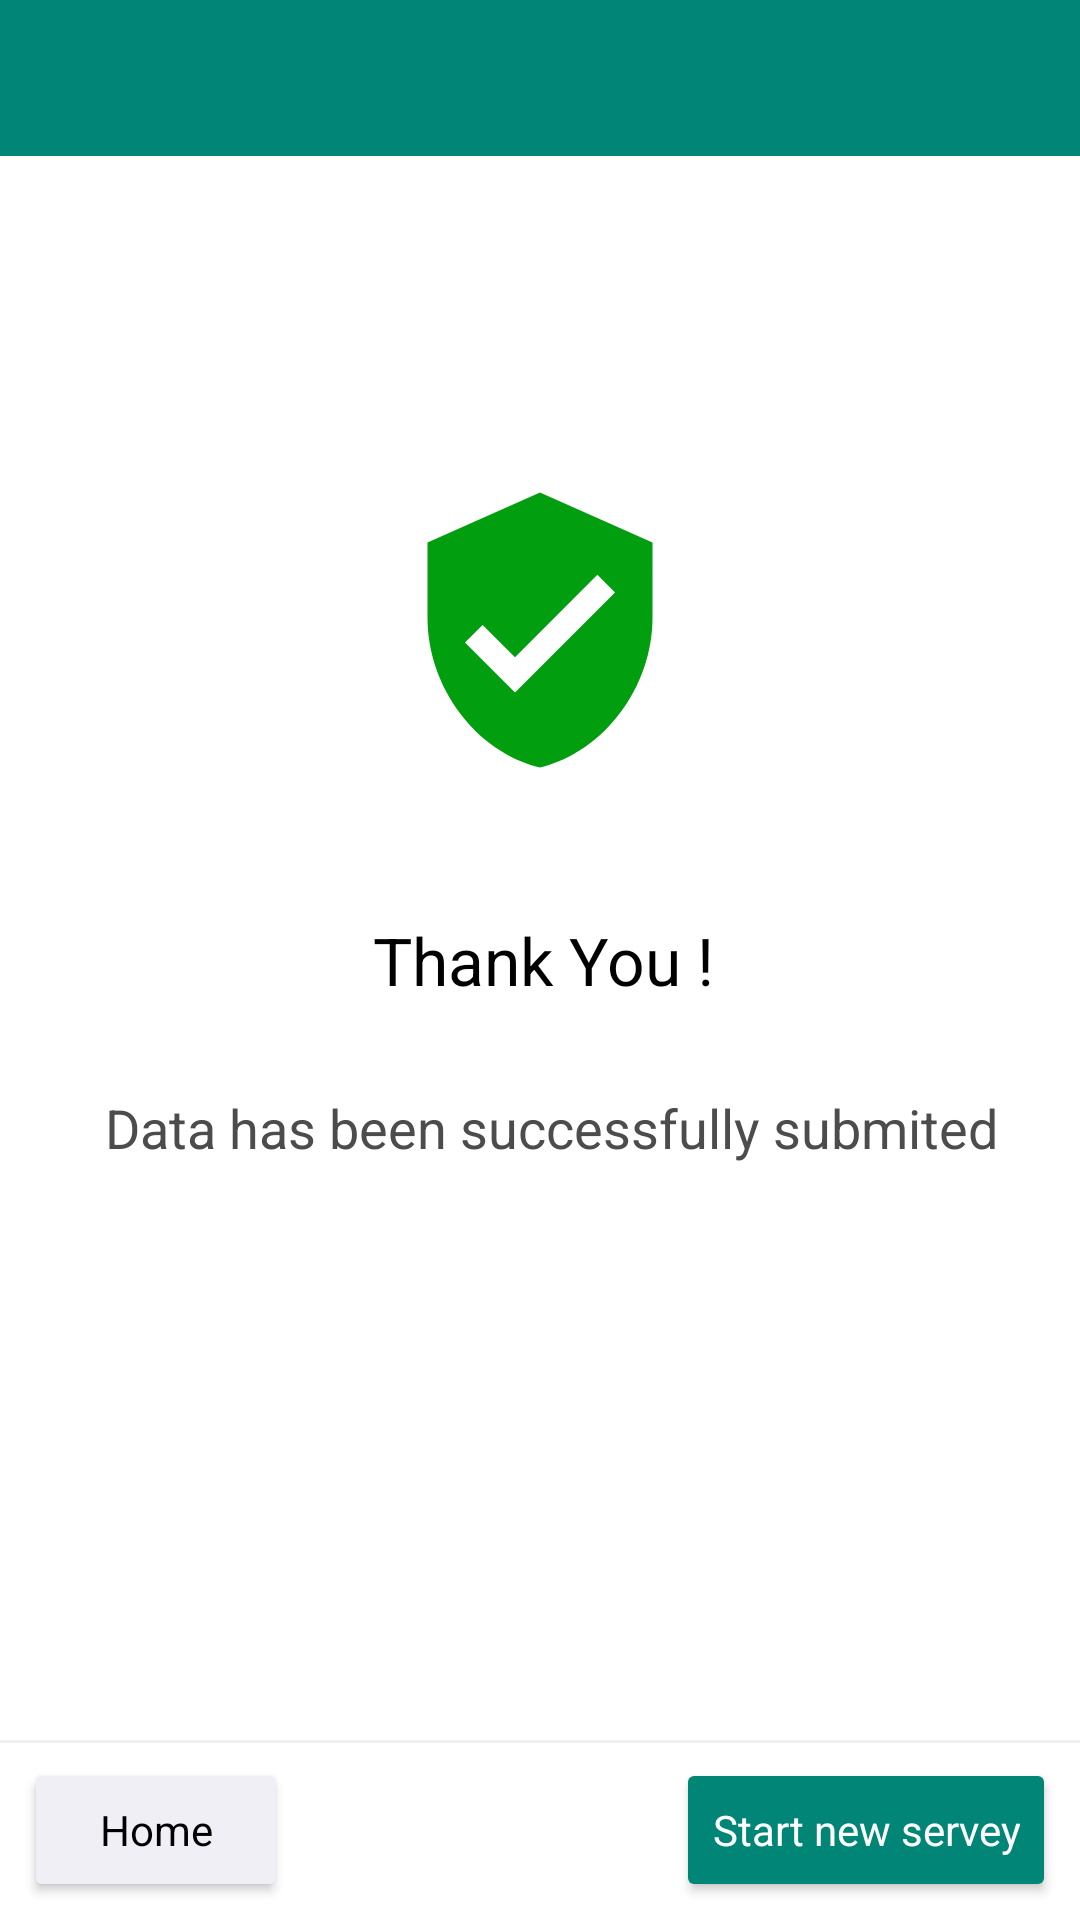

Reconstruct the res/layout file that produces this screen, plus the resources it refers to.
<!-- AndroidManifest.xml: application theme AppTheme.NoActionBar -->
<!-- res/layout/finisher.xml -->
<?xml version="1.0" encoding="utf-8"?>
<layout
    xmlns:android="http://schemas.android.com/apk/res/android"
    xmlns:app="http://schemas.android.com/apk/res-auto"


    >

    <data>

        <import type="android.view.View">

        </import>

        <variable
            name="onclick"
            type="com.softtech360.totalservey.fragment.Finisher.MyClickHandler" />


    </data>


    <FrameLayout
        android:layout_width="match_parent"
        android:background="@color/white"
        android:layout_height="match_parent"
        android:clickable="true"
        android:fitsSystemWindows="true"
        android:focusable="true"
        android:orientation="vertical">


        <RelativeLayout
            android:layout_width="match_parent"
            android:layout_height="match_parent"
            android:background="@color/white"
            >


            <com.google.android.material.appbar.AppBarLayout
                android:layout_width="match_parent"
                android:layout_height="wrap_content"
                android:id="@+id/appbar"
                >
                <include layout="@layout/toolbar"
                    >

                </include>

            </com.google.android.material.appbar.AppBarLayout>


            <RelativeLayout
                android:layout_width="match_parent"
                android:layout_height="match_parent"
                >


                <androidx.appcompat.widget.AppCompatTextView
                    android:id="@+id/titlename"
                    style="@style/TextBorder"
                    android:layout_width="wrap_content"
                    android:layout_gravity="center_vertical"
                    android:singleLine="true"
                    android:textColor="@color/black"
                    android:textSize="@dimen/_22sdp"
                    android:text="Thank You ! "
                    android:layout_centerInParent="true"
                    android:layout_marginStart="@dimen/_32sdp"
                    android:layout_marginLeft="@dimen/_32sdp"

                    />
                <androidx.appcompat.widget.AppCompatTextView
                    android:id="@+id/title_desc"
                    style="@style/TextBorder"
                    android:layout_width="wrap_content"
                    android:layout_gravity="center_vertical"
                    android:singleLine="true"
                    android:textColor="@color/black_light"
                    android:textSize="@dimen/_18sdp"
                    android:layout_marginTop="@dimen/_16sdp"
                    android:text="Data has been successfully submited"
                    android:layout_below="@+id/titlename"
                    android:layout_centerHorizontal="true"
                    android:layout_marginStart="@dimen/_32sdp"
                    android:layout_marginLeft="@dimen/_32sdp"

                    />

                <androidx.appcompat.widget.AppCompatImageView
                    android:layout_width="@dimen/_100sdp"
                    android:layout_height="@dimen/_100sdp"
                    android:layout_above="@+id/titlename"
                    android:layout_centerHorizontal="true"
                    app:srcCompat="@drawable/verified"
                    android:layout_marginBottom="@dimen/_40sdp"
                    />



                <RelativeLayout
                    android:layout_width="match_parent"
                    android:layout_height="@dimen/_60sdp"
                    android:id="@+id/bottom_view"
                    android:layout_alignParentBottom="true"
                    >
                    <View
                        android:id="@+id/divider_two"
                        android:layout_width="match_parent"
                        android:layout_height="1dp"
                        android:alpha="0.2"
                        android:background="@color/divider_color"
                        />


                    <androidx.appcompat.widget.AppCompatButton
                        android:layout_gravity="end"
                        style="@style/Button"
                        android:layout_alignParentRight="true"
                        android:layout_alignParentEnd="true"
                        android:text="Start new servey"
                        android:id="@+id/done_btn"
                        android:onClick="@{onclick::onNewsurvey}"
                        android:layout_centerVertical="true"
                        android:layout_marginTop="@dimen/_8sdp"
                        android:layout_marginEnd="@dimen/_8sdp"
                        android:layout_marginRight="@dimen/_8sdp"
                        />

                    <androidx.appcompat.widget.AppCompatButton
                        android:id="@+id/cancel"
                        style="@style/Button"
                        android:layout_width="wrap_content"
                        android:backgroundTint="@color/gray"
                        android:layout_height="wrap_content"
                        android:onClick="@{onclick::onHome}"
                        android:text="@string/home"
                        android:textColor="@color/black"
                        android:layout_marginTop="@dimen/_8sdp"
                        android:textAppearance="?android:attr/textAppearanceSmall"
                        android:layout_centerVertical="true"
                        android:layout_alignParentStart="true"
                        android:layout_alignParentLeft="true"
                        android:layout_marginStart="@dimen/_8sdp"
                        android:layout_marginLeft="@dimen/_8sdp"
                        />






                </RelativeLayout>



            </RelativeLayout>


        </RelativeLayout>






    </FrameLayout>






</layout>
<!-- res/layout/toolbar.xml (included above) -->
<?xml version="1.0" encoding="utf-8"?>
<androidx.appcompat.widget.Toolbar
    xmlns:android="http://schemas.android.com/apk/res/android"
    xmlns:app="http://schemas.android.com/apk/res-auto"
    xmlns:tools="http://schemas.android.com/tools"
    android:id="@+id/toolbar"
    android:clipToPadding="false"
    android:layout_width="match_parent"
    android:layout_height="@dimen/_52sdp"
    android:minHeight="?attr/actionBarSize"
    android:popupTheme="@style/ThemeOverlay.AppCompat.Light"
    app:layout_collapseMode="pin"
    android:background="@color/theme_color"
    app:contentScrim="@android:color/white"
    app:contentInsetLeft="0dp"
    app:contentInsetStart="0dp"
    app:contentInsetRight="0dp"
    app:contentInsetEnd="0dp"
    >

    <RelativeLayout
        android:id="@+id/toolbarRel_layout"
        android:layout_width="match_parent"
        android:layout_height="match_parent"
        android:gravity="center_vertical">



        <androidx.appcompat.widget.AppCompatImageView
            android:id="@+id/img_toolbar_back"
            android:layout_width="@dimen/_50sdp"
            android:layout_height="@dimen/_40sdp"
            android:clickable="true"
            android:focusable="true"
            android:background="?attr/selectableItemBackgroundBorderless"
            android:layout_centerVertical="true"
            android:padding="@dimen/_8sdp"
            app:srcCompat="@drawable/back"
            android:visibility="gone"
            />


        <androidx.appcompat.widget.AppCompatTextView
            android:id="@+id/txt_toolbar"
            android:layout_width="wrap_content"
            android:layout_height="wrap_content"
            style="@style/TextAppearance.AppCompat.Widget.ActionBar.Title"
            android:textColor="@color/white"
            android:singleLine="true"
            android:maxLength="30"
            android:layout_toEndOf="@+id/img_toolbar_back"
            android:layout_toRightOf="@+id/img_toolbar_back"
            android:layout_centerVertical="true"
            android:text="Test"
            android:visibility="gone"
            />
        <androidx.appcompat.widget.AppCompatTextView
            android:id="@+id/onlytxt_toolbar"
            android:layout_width="wrap_content"
            android:layout_height="wrap_content"
            style="@style/TextAppearance.AppCompat.Widget.ActionBar.Title"
            android:textColor="@color/white"
            android:singleLine="true"
            android:layout_centerVertical="true"
            android:text=""
            android:layout_marginStart="@dimen/_16sdp"
            android:layout_marginLeft="@dimen/_16sdp"
            android:visibility="visible"
            />



        <androidx.appcompat.widget.AppCompatImageView
            android:id="@+id/more"
            android:layout_width="@dimen/_50sdp"
            android:layout_height="@dimen/_40sdp"
            android:clickable="true"
            android:focusable="true"
            android:layout_alignParentEnd="true"
            android:layout_alignParentRight="true"
            android:background="?attr/selectableItemBackgroundBorderless"
            android:layout_centerVertical="true"
            android:padding="@dimen/_8sdp"
            app:srcCompat="@drawable/more_vert"
            android:visibility="gone"
            />

        <androidx.appcompat.widget.AppCompatImageView
            android:layout_width="@dimen/_45sdp"
            android:layout_height="@dimen/_35sdp"
            android:clickable="true"
            android:focusable="true"
            android:layout_toStartOf="@+id/more"
            android:layout_toLeftOf="@+id/more"
            android:background="?attr/selectableItemBackgroundBorderless"
            android:layout_centerVertical="true"
            android:padding="@dimen/_8sdp"
            app:srcCompat="@drawable/synch"
            android:visibility="gone"
            />





    </RelativeLayout>






</androidx.appcompat.widget.Toolbar>
<!-- resources referenced by this layout -->
<resources>
  <color name="black">#000</color>
  <color name="black_light">#4c4c4c</color>
  <color name="divider_color">#ffb6b6b6</color>
  <color name="gray">#F0EFF5</color>
  <color name="theme_color">#008577</color>
  <color name="white">#ffffff</color>
  <dimen name="_100sdp">100.00dp</dimen>
  <dimen name="_16sdp">16.00dp</dimen>
  <dimen name="_18sdp">18.00dp</dimen>
  <dimen name="_22sdp">22.00dp</dimen>
  <dimen name="_32sdp">32.00dp</dimen>
  <dimen name="_35sdp">35.00dp</dimen>
  <dimen name="_40sdp">40.00dp</dimen>
  <dimen name="_45sdp">45.00dp</dimen>
  <dimen name="_50sdp">50.00dp</dimen>
  <dimen name="_52sdp">52.00dp</dimen>
  <dimen name="_60sdp">60.00dp</dimen>
  <dimen name="_8sdp">8.00dp</dimen>
  <!-- drawable verified (drawable) -->
  <vector android:height="24dp" android:tint="@color/green"
      android:viewportHeight="24.0" android:viewportWidth="24.0"
      android:width="24dp" xmlns:android="http://schemas.android.com/apk/res/android">
      <path android:fillColor="@color/theme_color" android:pathData="M12,1L3,5v6c0,5.55 3.84,10.74 9,12 5.16,-1.26 9,-6.45 9,-12L21,5l-9,-4zM10,17l-4,-4 1.41,-1.41L10,14.17l6.59,-6.59L18,9l-8,8z"/>
  </vector>
  <string name="home">Home</string>
  <style name="Button" parent="Widget.AppCompat.Button">
          <item name="android:textColor">@color/white</item>
          <item name="android:layout_width">wrap_content</item>
          <item name="android:layout_height">wrap_content</item>
          <item name="android:textAllCaps">false</item>
          <item name="android:textAppearance">?android:attr/textAppearanceSmall</item>
  
      </style>
  <style name="TextBorder" parent="@android:style/Widget.Holo.Light.TextView">
          <item name="android:layout_width">match_parent</item>
          <item name="android:layout_height">@dimen/_40sdp</item>
          <item name="android:gravity">center_vertical</item>
          <item name="android:textColor">@color/black</item>
          <item name="android:paddingLeft">@dimen/_8sdp</item>
          <item name="android:textAppearance">?android:attr/textAppearanceSmall</item>
      </style>
  <style name="AppTheme.NoActionBar">
          <item name="windowActionBar">false</item>
          <item name="windowNoTitle">true</item>
  
      </style>
  <color name="green">#019E0F</color>
</resources>
